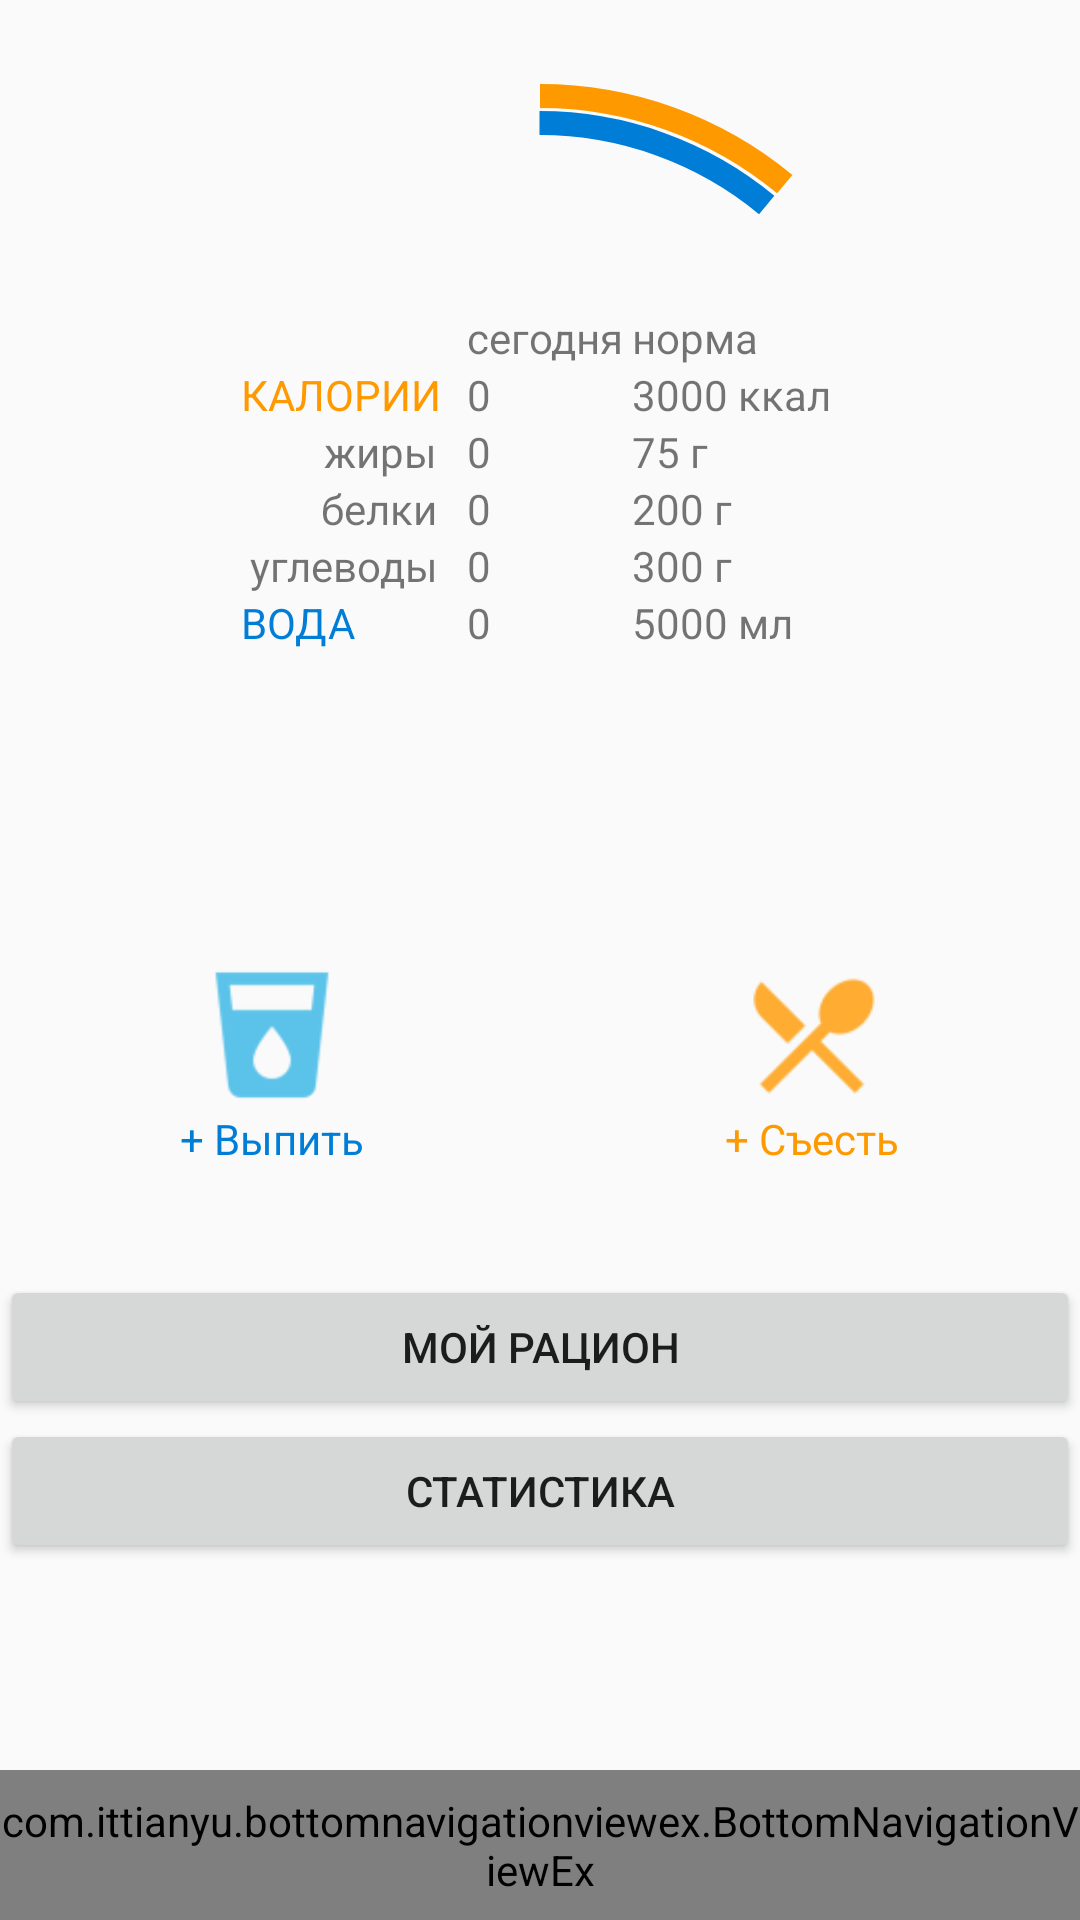

Layout XML and referenced resources for this Android screen:
<!-- AndroidManifest.xml: application theme Theme.AppCompat.Light.NoActionBar.FullScreen -->
<!-- res/layout/activity_profile.xml -->
<?xml version="1.0" encoding="utf-8"?>
<android.support.constraint.ConstraintLayout xmlns:android="http://schemas.android.com/apk/res/android"
    xmlns:app="http://schemas.android.com/apk/res-auto"
    android:layout_width="match_parent"
    android:layout_height="match_parent">

    <FrameLayout
        android:id="@+id/frame1"
        android:layout_width="match_parent"
        android:layout_height="320dp"
        android:gravity="center">

        <TableLayout
            android:layout_width="200dp"
            android:layout_height="wrap_content"
            android:layout_gravity="center"
            android:stretchColumns="*">

            <TableRow
                android:layout_width="wrap_content"
                android:layout_height="wrap_content"
                android:gravity="center">

                <TextView />

                <TextView
                    android:layout_width="wrap_content"
                    android:layout_height="wrap_content"
                    android:text="сегодня" />

                <TextView
                    android:layout_width="wrap_content"
                    android:layout_height="wrap_content"
                    android:text="норма" />
            </TableRow>

            <TableRow
                android:layout_width="match_parent"
                android:layout_height="wrap_content"
                android:gravity="center">

                <TextView
                    android:layout_width="wrap_content"
                    android:layout_height="wrap_content"
                    android:text="КАЛОРИИ"
                    android:textColor="#ff9900" />

                <TextView
                    android:layout_width="wrap_content"
                    android:layout_height="wrap_content"
                    android:text="0" />


                <TextView
                    android:layout_width="wrap_content"
                    android:layout_height="wrap_content"
                    android:text="3000 ккал" />
            </TableRow>

            <TableRow
                android:layout_width="match_parent"
                android:layout_height="wrap_content"
                android:gravity="center">

                <TextView
                    android:layout_width="wrap_content"
                    android:layout_height="wrap_content"
                    android:layout_marginRight="10dp"
                    android:gravity="right"
                    android:text="жиры" />

                <TextView
                    android:layout_width="wrap_content"
                    android:layout_height="wrap_content"
                    android:text="0" />


                <TextView
                    android:layout_width="wrap_content"
                    android:layout_height="wrap_content"
                    android:text="75 г" />
            </TableRow>

            <TableRow
                android:layout_width="match_parent"
                android:layout_height="wrap_content"
                android:gravity="center">

                <TextView
                    android:layout_width="wrap_content"
                    android:layout_height="wrap_content"
                    android:layout_marginRight="10dp"
                    android:gravity="right"
                    android:text="белки" />

                <TextView
                    android:layout_width="wrap_content"
                    android:layout_height="wrap_content"
                    android:text="0" />


                <TextView
                    android:layout_width="wrap_content"
                    android:layout_height="wrap_content"
                    android:text="200 г" />
            </TableRow>

            <TableRow
                android:layout_width="match_parent"
                android:layout_height="wrap_content"
                android:gravity="center">

                <TextView
                    android:layout_width="wrap_content"
                    android:layout_height="wrap_content"
                    android:layout_marginRight="10dp"
                    android:gravity="right"
                    android:text="углеводы" />

                <TextView
                    android:layout_width="wrap_content"
                    android:layout_height="wrap_content"
                    android:text="0" />


                <TextView
                    android:layout_width="wrap_content"
                    android:layout_height="wrap_content"
                    android:text="300 г" />
            </TableRow>

            <TableRow
                android:layout_width="match_parent"
                android:layout_height="wrap_content"
                android:gravity="center">

                <TextView
                    android:layout_width="wrap_content"
                    android:layout_height="wrap_content"
                    android:text="ВОДА"
                    android:textColor="#007DD6" />

                <TextView
                    android:layout_width="wrap_content"
                    android:layout_height="wrap_content"
                    android:text="0" />


                <TextView
                    android:layout_width="wrap_content"
                    android:layout_height="wrap_content"
                    android:text="5000 мл" />
            </TableRow>
        </TableLayout>

        <ProgressBar
            style="?android:attr/progressBarStyleHorizontal"
            android:layout_width="310dp"
            android:layout_height="310dp"
            android:layout_gravity="center"
            android:background="@drawable/circle_shape"
            android:indeterminate="false"
            android:max="100"
            android:progress="11"
            android:progressDrawable="@drawable/circular_progress_bar_food" />

        <ProgressBar
            android:id="@+id/progressBar1"
            style="?android:attr/progressBarStyleHorizontal"
            android:layout_width="287dp"
            android:layout_height="287dp"
            android:layout_gravity="center"
            android:background="@drawable/circle_shape"
            android:indeterminate="false"
            android:max="100"
            android:progress="11"
            android:progressDrawable="@drawable/circular_progress_bar" />
    </FrameLayout>

    <TableLayout
        android:id="@+id/frame2"
        android:layout_width="match_parent"
        android:layout_height="wrap_content"
        app:layout_constraintTop_toBottomOf="@id/frame1"
        android:stretchColumns="*">

        <TableRow
            android:layout_width="wrap_content"
            android:layout_height="wrap_content">

            <LinearLayout
                android:layout_width="wrap_content"
                android:layout_height="wrap_content"
                android:gravity="center"
                android:orientation="vertical">

                <Button
                    android:id="@+id/drinkButton"
                    android:layout_width="50dp"
                    android:layout_height="50dp"
                    android:background="@drawable/ic_drinking"
                    android:textAlignment="gravity" />

                <TextView
                    android:layout_width="wrap_content"
                    android:layout_height="wrap_content"
                    android:text="+ Выпить"
                    android:textColor="#007DD6"/>
            </LinearLayout>

            <LinearLayout

                android:layout_width="wrap_content"
                android:layout_height="wrap_content"
                android:gravity="center"
                android:orientation="vertical">

                <Button
                    android:layout_width="50dp"
                    android:layout_height="50dp"
                    android:background="@drawable/ic_eating" />

                <TextView
                    android:layout_width="wrap_content"
                    android:layout_height="wrap_content"
                    android:text="+ Съесть"
                    android:textColor="#ff9900"/>
            </LinearLayout>
        </TableRow>
    </TableLayout>

    <FrameLayout
        android:id="@+id/adding_product"
        android:layout_width="match_parent"
        android:layout_height="130dp"
        android:background="@color/lightGreen"
        android:visibility="invisible"
        app:layout_constraintBottom_toBottomOf="parent"
        app:layout_constraintTop_toTopOf="parent">

        <TextView
            android:id="@+id/progress"
            android:layout_width="wrap_content"
            android:layout_height="wrap_content"
            android:layout_gravity="top|center"
            android:text="0 мл."
            android:textSize="34dp" />

        <SeekBar
            android:id="@+id/seekBar"
            android:layout_width="match_parent"
            android:layout_height="62dp"
            android:layout_gravity="center"
            android:layout_marginLeft="10dp"
            android:layout_marginRight="10dp"
            android:max="400"
            android:thumb="@drawable/ic_drinking" />

        <Button
            android:id="@+id/addDrinkButton"
            android:layout_width="wrap_content"
            android:layout_height="wrap_content"
            android:layout_gravity="bottom|center"
            android:text="Добавить" />
    </FrameLayout>

    <LinearLayout
        android:layout_width="match_parent"
        android:layout_height="wrap_content"
        android:layout_marginTop="40dp"
        android:gravity="center"
        android:orientation="vertical"
        app:layout_constraintTop_toBottomOf="@id/adding_product">

        <Button
            android:layout_width="match_parent"
            android:layout_height="wrap_content"
            android:text="Мой рацион" />

        <Button
            android:layout_width="match_parent"
            android:layout_height="wrap_content"
            android:text="Статистика" />
    </LinearLayout>

    <include layout="@layout/bottom_navigation_view" />
</android.support.constraint.ConstraintLayout>
<!-- res/layout/bottom_navigation_view.xml (included above) -->
<?xml version="1.0" encoding="utf-8"?>
<merge xmlns:android="http://schemas.android.com/apk/res/android"
    xmlns:app="http://schemas.android.com/apk/res-auto">

    <com.ittianyu.bottomnavigationviewex.BottomNavigationViewEx
        android:id="@+id/navigation_view_ex"
        android:layout_width="match_parent"
        android:layout_height="50dp"
        app:itemBackground="@color/lightGreen"
        app:itemIconTint="@color/black"
        app:itemTextColor="@color/black"
        app:layout_constraintBottom_toBottomOf="parent"
        app:layout_constraintLeft_toLeftOf="parent"
        app:layout_constraintRight_toRightOf="parent"
        app:menu="@menu/bottom_navigation_menu" />
</merge>
<!-- resources referenced by this layout -->
<resources>
  <color name="black">#000000</color>
  <color name="lightGreen">#cfff70</color>
  <!-- drawable circular_progress_bar (drawable) -->
  <?xml version="1.0" encoding="utf-8"?>
  <rotate xmlns:android="http://schemas.android.com/apk/res/android" android:fromDegrees="270"
      android:toDegrees="270">
      <shape
          android:innerRadiusRatio="2.5"
          android:shape="ring"
          android:thickness="8dp"
          android:useLevel="true">
  
          <gradient
              android:angle="0"
              android:endColor="#007DD6"
              android:startColor="#007DD6"
              android:type="sweep"
              android:useLevel="false" />
      </shape>
  </rotate>
  <!-- drawable circular_progress_bar_food (drawable) -->
  <?xml version="1.0" encoding="utf-8"?>
  <rotate xmlns:android="http://schemas.android.com/apk/res/android" android:fromDegrees="270"
      android:toDegrees="270">
      <shape
          android:innerRadiusRatio="2.5"
          android:shape="ring"
          android:thickness="8dp"
          android:useLevel="true">
  
          <gradient
              android:angle="0"
              android:endColor="#ff9900"
              android:startColor="#ff9900"
              android:type="sweep"
              android:useLevel="false" />
      </shape>
  </rotate>
  <!-- drawable ic_drinking: png bitmap (drawable-hdpi, 675 bytes) -->
  <!-- drawable ic_eating: png bitmap (drawable-hdpi, 525 bytes) -->
  <style name="Theme.AppCompat.Light.NoActionBar.FullScreen" parent="@style/Theme.AppCompat.Light.NoActionBar">
          <item name="android:windowNoTitle">true</item>
          <item name="android:windowActionBar">false</item>
          <item name="android:windowFullscreen">true</item>
          <item name="android:windowContentOverlay">@null</item>
      </style>
</resources>
